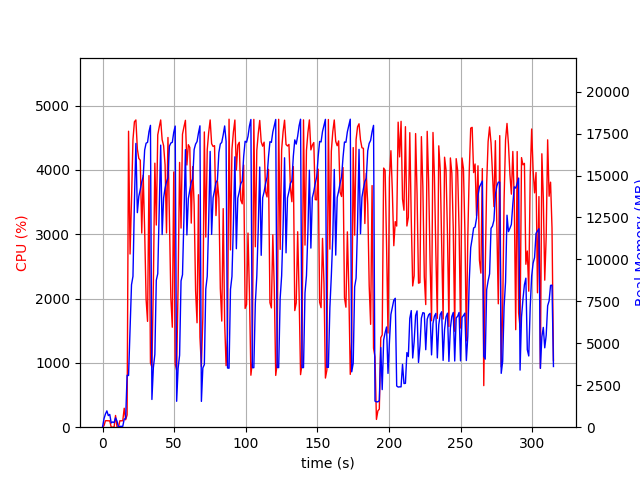

Values plotted in this chart, from the file beside it:
elapsed_time, nproc, cpu, mem_real, mem_virtual
4.267692565917969e-05, 1, 0.0, 6.609, 3185
1.007, 4, 23.8, 501.2, 2150
2.015, 4, 100.2, 785.4, 2465
3.023, 5, 101.1, 972.4, 2939
4.032, 3, 99.2, 692.5, 2077
5.04, 3, 99.1, 761.1, 2189
6.049, 3, 1.0, 252.7, 1571
7.058, 3, 1.0, 314, 1645
8.066, 3, 3.0, 274.8, 1601
9.075, 4, 182.3, 559.1, 2208
10.08, 4, 5.0, 368.1, 1951
11.09, 1, 0.0, 11.83, 34.36
12.1, 1, 100.1, 49.64, 645.4
13.11, 1, 99.2, 49.64, 645.4
14.12, 1, 100.2, 49.64, 645.4
15.13, 1, 294.7, 481.9, 4820
16.14, 1, 115.7, 518.1, 6012
17.15, 1, 190.9, 3098, 15620
18.16, 1, 4602, 3080, 15620
19.21, 1, 2693, 5830, 15660
20.22, 1, 3534, 8492, 15764
21.24, 1, 4471, 8994, 15764
22.25, 1, 4749, 13457, 31212
23.28, 1, 4777, 16914, 31226
24.3, 1, 4324, 12789, 31226
25.32, 1, 4179, 13757, 31226
26.34, 1, 4151, 14167, 31314
27.37, 1, 3019, 14627, 31314
28.39, 1, 3917, 14946, 31394
29.4, 1, 3054, 16522, 31490
30.41, 1, 1988, 16930, 31490
31.42, 1, 1645, 16978, 31490
32.43, 1, 3912, 17615, 31490
33.45, 1, 1002, 17993, 31490
34.47, 1, 933.0, 1653, 31490
35.48, 1, 2220, 3544, 31490
36.52, 1, 4105, 4345, 31490
37.53, 1, 3143, 8761, 31490
38.55, 1, 4545, 9149, 31490
39.56, 1, 4666, 12843, 31536
40.59, 1, 4777, 16813, 31536
41.61, 1, 4469, 11485, 31536
42.63, 1, 4376, 13667, 31536
43.65, 1, 4079, 14250, 31536
44.66, 1, 3021, 14636, 31536
45.67, 1, 4504, 14861, 31536
46.68, 1, 3274, 16750, 31536
47.69, 1, 2013, 16939, 31536
48.7, 1, 1554, 16982, 31536
49.71, 1, 3968, 17573, 31536
50.73, 1, 982.8, 17950, 31536
51.74, 1, 885.7, 1544, 31536
52.75, 1, 2187, 3507, 31536
53.79, 1, 4117, 4288, 31536
54.8, 1, 3096, 8720, 31536
55.82, 1, 4556, 9089, 31536
56.84, 1, 4669, 12544, 31577
57.86, 1, 4772, 16545, 31577
58.89, 1, 4077, 11461, 31577
59.9, 1, 4392, 13630, 31577
... 251 more rows
